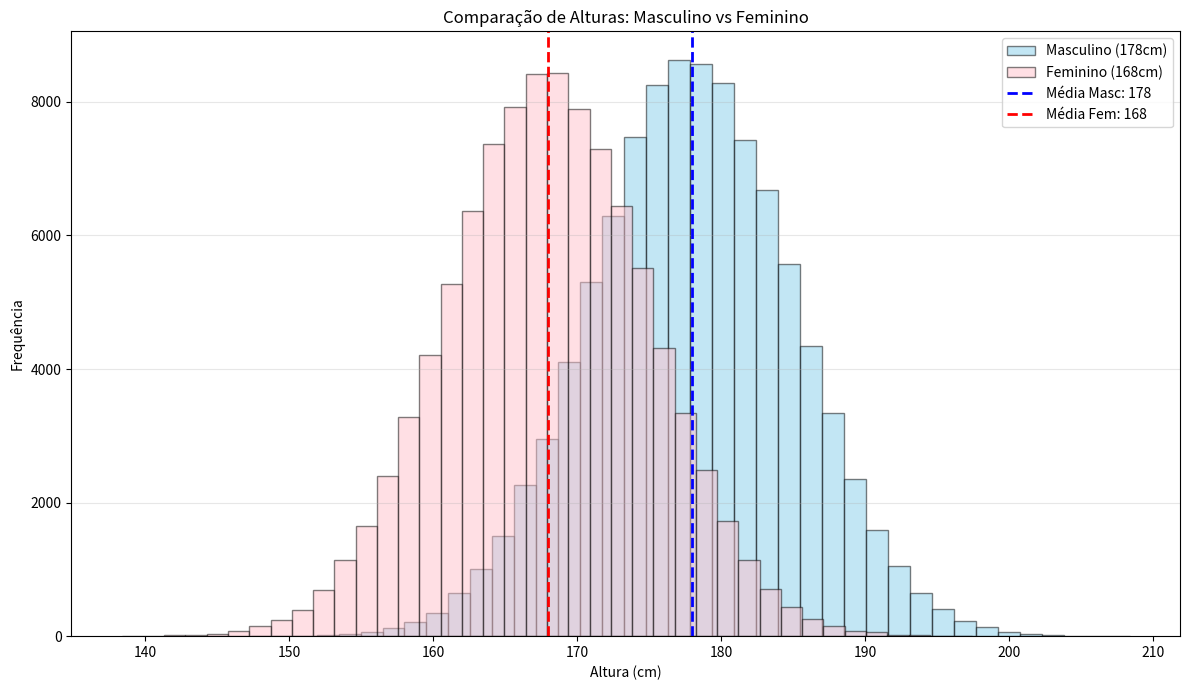

Write the Python code that produced this figure.
import numpy as np
import matplotlib.pyplot as plt

# 1. Configurações
n = 100000
media_masc, sigma_masc = 178, 7
media_fem, sigma_fem = 168, 7

# 2. Gerar os dados
alturas_masc = np.random.normal(media_masc, sigma_masc, n)
alturas_fem = np.random.normal(media_fem, sigma_fem, n)

# 3. Impressão no Terminal (Linha a linha)
print(f"{'ID':<10} | {'Masculino (cm)':<15} | {'Feminino (cm)':<15}")
print("-" * 45)

for i in range(n):
    print(f"Pessoa {i+1:04d} | {alturas_masc[i]:.2f}          | {alturas_fem[i]:.2f}")

# Resumo estatístico
print("-" * 45)
print(f"Média Real Masc: {np.mean(alturas_masc):.2f}cm")
print(f"Média Real Fem:  {np.mean(alturas_fem):.2f}cm")

# 4. Gráfico Conjunto
plt.figure(figsize=(12, 7))

# Histograma Masculino (Azul)
plt.hist(alturas_masc, bins=40, alpha=0.5, label='Masculino (178cm)', color='skyblue', edgecolor='black')

# Histograma Feminino (Rosa)
plt.hist(alturas_fem, bins=40, alpha=0.5, label='Feminino (168cm)', color='pink', edgecolor='black')

# Linhas das médias
plt.axvline(media_masc, color='blue', linestyle='dashed', linewidth=2, label=f'Média Masc: {media_masc}')
plt.axvline(media_fem, color='red', linestyle='dashed', linewidth=2, label=f'Média Fem: {media_fem}')

# Formatação do Gráfico
plt.title('Comparação de Alturas: Masculino vs Feminino')
plt.xlabel('Altura (cm)')
plt.ylabel('Frequência')
plt.legend()
plt.grid(axis='y', alpha=0.3)

# Mostrar o gráfico
plt.tight_layout()
print("\nA abrir o gráfico comparativo...")
plt.show()
